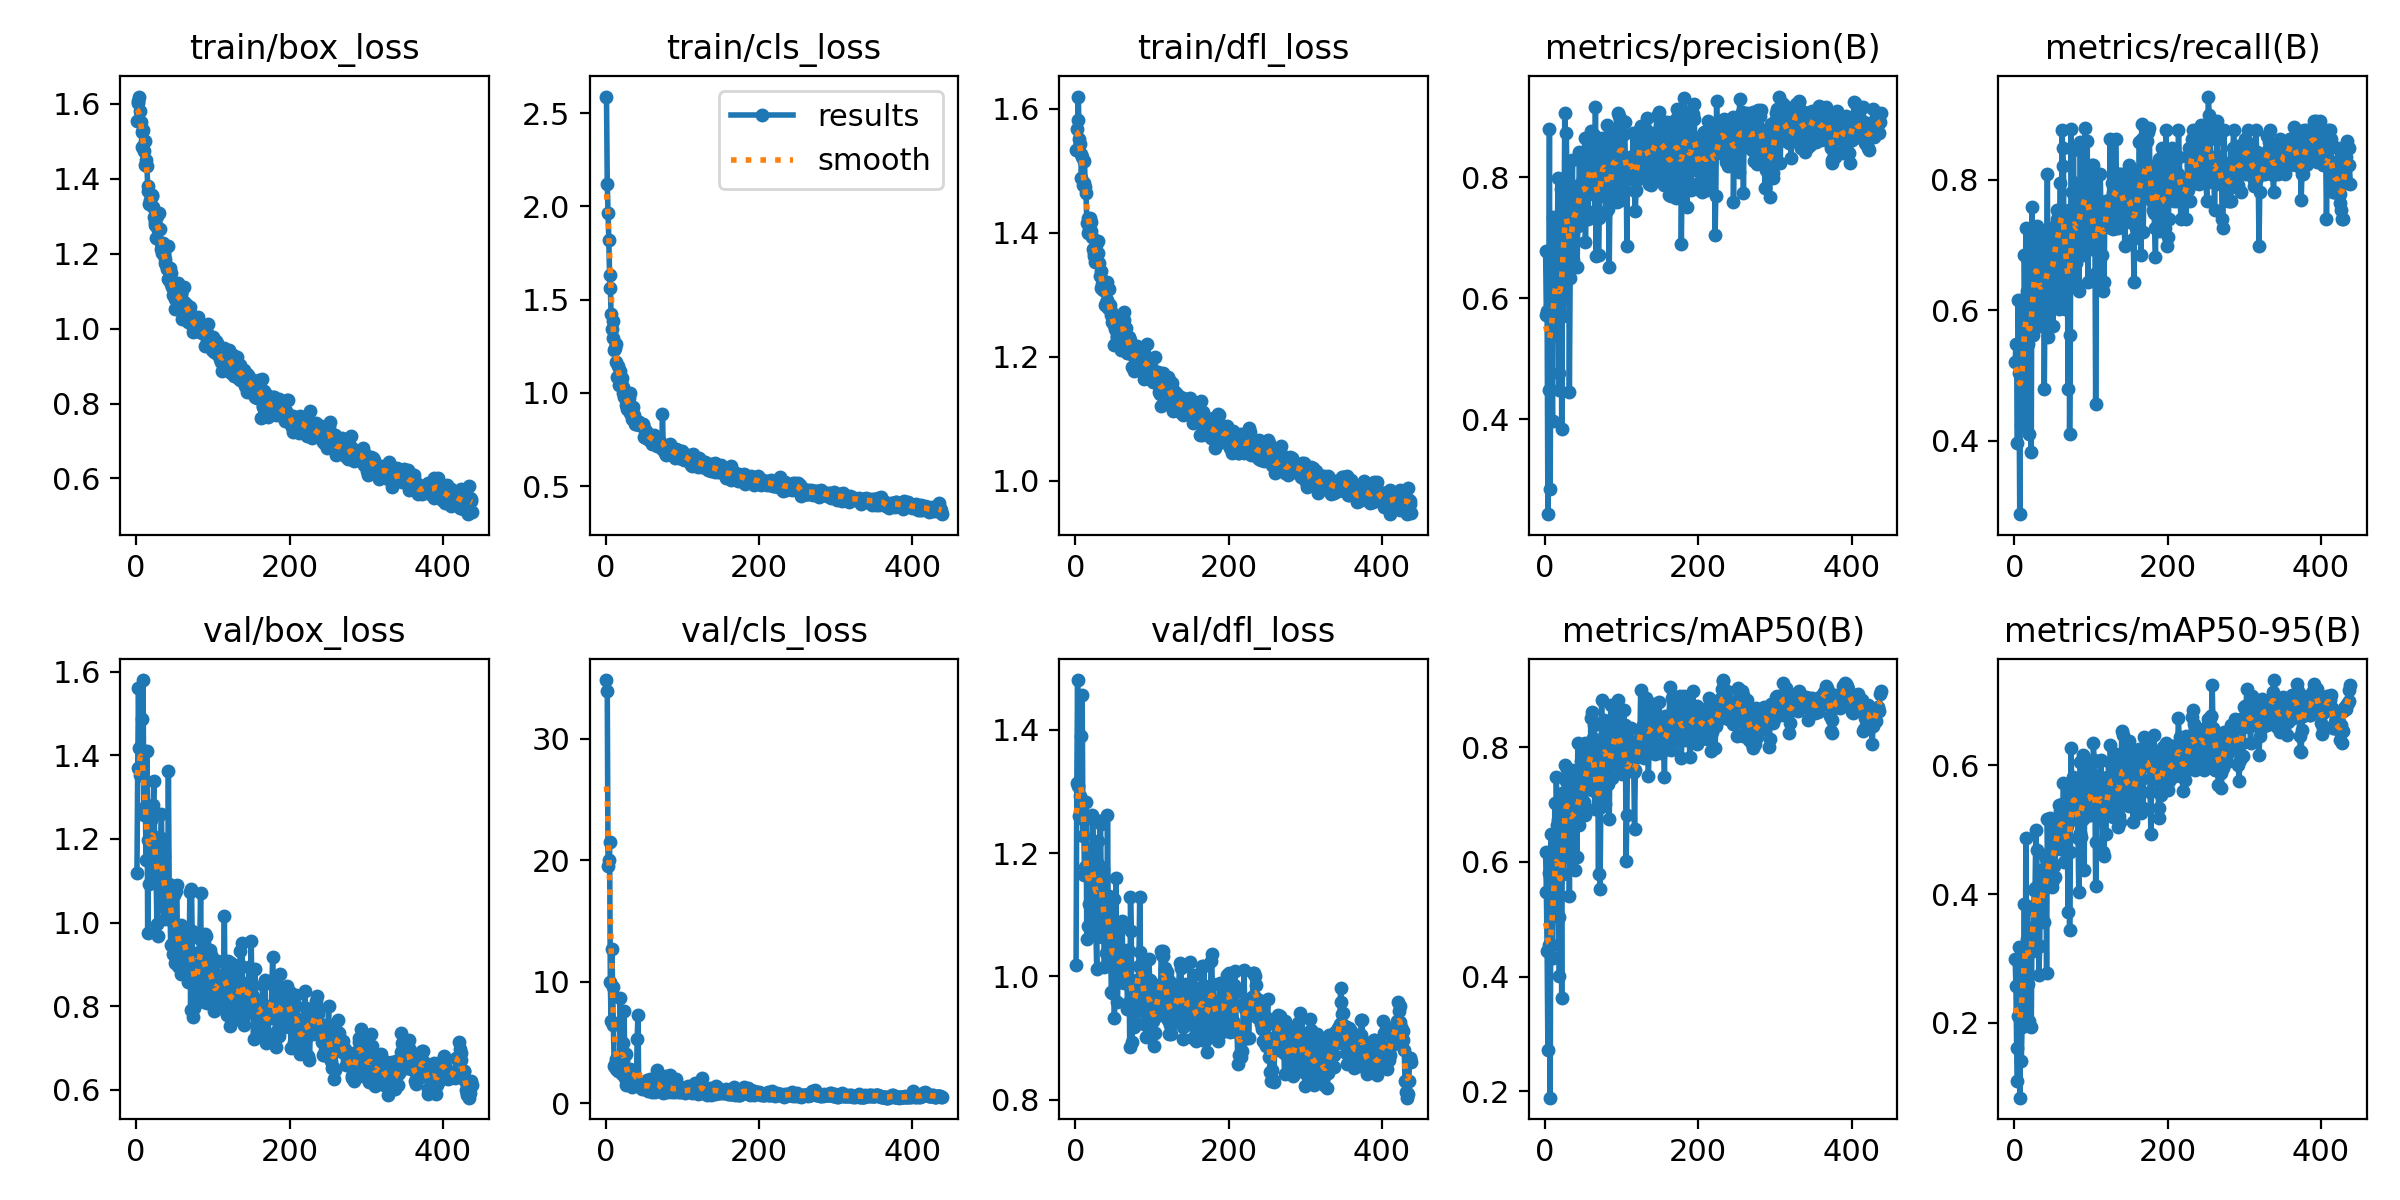

Values plotted in this chart, from the file beside it:
epoch, time, train/box_loss, train/cls_loss, train/dfl_loss, metrics/precision(B), metrics/recall(B), metrics/mAP50(B), metrics/mAP50-95(B), val/box_loss, val/cls_loss, val/dfl_loss, lr/pg0, lr/pg1, lr/pg2
1, 78.62, 1.554, 2.589, 1.533, 0.679, 0.5215, 0.6166, 0.2986, 1.119, 34.83, 1.019, 0.0006585, 0.0006585, 0.0006585
2, 152.9, 1.608, 2.121, 1.567, 0.5716, 0.548, 0.5484, 0.2573, 1.369, 33.96, 1.314, 0.001323, 0.001323, 0.001323
3, 226.5, 1.604, 1.965, 1.582, 0.5788, 0.5205, 0.4442, 0.1606, 1.56, 19.52, 1.481, 0.001985, 0.001985, 0.001985
4, 299.8, 1.62, 1.821, 1.62, 0.2425, 0.3973, 0.2722, 0.1091, 1.418, 20.03, 1.309, 0.00199, 0.00199, 0.00199
5, 373.4, 1.58, 1.631, 1.551, 0.4477, 0.6164, 0.4556, 0.21, 1.353, 21.52, 1.26, 0.001987, 0.001987, 0.001987
6, 447, 1.553, 1.565, 1.542, 0.8802, 0.5034, 0.5804, 0.3174, 1.415, 10, 1.293, 0.001984, 0.001984, 0.001984
7, 520.5, 1.526, 1.422, 1.527, 0.2847, 0.2877, 0.189, 0.084, 1.487, 6.755, 1.391, 0.00198, 0.00198, 0.00198
8, 594.8, 1.485, 1.341, 1.488, 0.6427, 0.6164, 0.649, 0.2554, 1.352, 12.69, 1.277, 0.001977, 0.001977, 0.001977
9, 668.6, 1.53, 1.388, 1.522, 0.5367, 0.4247, 0.4554, 0.1411, 1.58, 9.551, 1.457, 0.001974, 0.001974, 0.001974
10, 746.4, 1.474, 1.293, 1.476, 0.3963, 0.5069, 0.4327, 0.194, 1.258, 6.483, 1.229, 0.00197, 0.00197, 0.00197
11, 823.9, 1.436, 1.232, 1.48, 0.7341, 0.4657, 0.5232, 0.3093, 1.277, 3.102, 1.253, 0.001967, 0.001967, 0.001967
12, 901.7, 1.5, 1.244, 1.516, 0.621, 0.4264, 0.5236, 0.2436, 1.263, 3.244, 1.164, 0.001964, 0.001964, 0.001964
13, 979.5, 1.451, 1.264, 1.474, 0.6096, 0.6849, 0.702, 0.3846, 1.149, 3.617, 1.178, 0.00196, 0.00196, 0.00196
14, 1058, 1.436, 1.164, 1.465, 0.5775, 0.5753, 0.5522, 0.2045, 1.409, 2.833, 1.284, 0.001957, 0.001957, 0.001957
15, 1136, 1.381, 1.084, 1.415, 0.7164, 0.7267, 0.7479, 0.4863, 0.9743, 2.83, 1.061, 0.001954, 0.001954, 0.001954
16, 1214, 1.368, 1.145, 1.424, 0.6028, 0.6301, 0.6647, 0.3302, 1.196, 2.645, 1.172, 0.00195, 0.00195, 0.00195
17, 1293, 1.334, 1.041, 1.399, 0.7989, 0.6027, 0.6732, 0.3819, 1.092, 2.804, 1.082, 0.001947, 0.001947, 0.001947
18, 1375, 1.342, 1.064, 1.404, 0.4479, 0.548, 0.5045, 0.2599, 1.161, 2.741, 1.117, 0.001944, 0.001944, 0.001944
19, 1457, 1.358, 1.117, 1.424, 0.4764, 0.411, 0.402, 0.2032, 1.244, 8.707, 1.207, 0.001941, 0.001941, 0.001941
20, 1536, 1.353, 1.061, 1.418, 0.6525, 0.6438, 0.6057, 0.3277, 1.273, 2.841, 1.185, 0.001937, 0.001937, 0.001937
21, 1615, 1.356, 1.079, 1.403, 0.781, 0.5863, 0.6095, 0.3372, 1.135, 2.444, 1.092, 0.001934, 0.001934, 0.001934
22, 1693, 1.326, 1.033, 1.393, 0.3836, 0.3836, 0.3625, 0.1938, 1.281, 3.556, 1.261, 0.001931, 0.001931, 0.001931
23, 1771, 1.298, 0.9997, 1.373, 0.7158, 0.759, 0.7196, 0.3469, 1.338, 4.949, 1.256, 0.001927, 0.001927, 0.001927
24, 1850, 1.286, 0.9799, 1.367, 0.5701, 0.5616, 0.5789, 0.3117, 1.205, 7.558, 1.194, 0.001924, 0.001924, 0.001924
25, 1928, 1.277, 1.003, 1.363, 0.7149, 0.6438, 0.6652, 0.3749, 1.179, 2.099, 1.154, 0.001921, 0.001921, 0.001921
26, 2006, 1.243, 0.9377, 1.354, 0.9065, 0.6642, 0.7682, 0.4063, 1.11, 1.515, 1.071, 0.001917, 0.001917, 0.001917
27, 2084, 1.301, 0.9691, 1.38, 0.6686, 0.6849, 0.682, 0.4101, 0.9961, 4.093, 1.067, 0.001914, 0.001914, 0.001914
28, 2162, 1.27, 0.9144, 1.365, 0.8727, 0.6986, 0.7418, 0.4994, 0.9673, 2.345, 1.011, 0.001911, 0.001911, 0.001911
29, 2240, 1.264, 0.9499, 1.367, 0.7842, 0.6986, 0.7615, 0.4688, 1.173, 1.672, 1.22, 0.001908, 0.001908, 0.001908
30, 2317, 1.308, 0.9736, 1.386, 0.7578, 0.7287, 0.7417, 0.4064, 1.187, 1.684, 1.182, 0.001904, 0.001904, 0.001904
31, 2395, 1.267, 1.001, 1.351, 0.6917, 0.6146, 0.7065, 0.3865, 1.124, 2.132, 1.123, 0.001901, 0.001901, 0.001901
32, 2473, 1.229, 0.8905, 1.331, 0.4444, 0.5753, 0.5402, 0.2746, 1.202, 2.844, 1.253, 0.001898, 0.001898, 0.001898
33, 2550, 1.213, 0.8933, 1.338, 0.6335, 0.6027, 0.6566, 0.3196, 1.258, 2.704, 1.247, 0.001894, 0.001894, 0.001894
34, 2628, 1.202, 0.8609, 1.31, 0.753, 0.6265, 0.6944, 0.4107, 1.107, 1.342, 1.125, 0.001891, 0.001891, 0.001891
35, 2706, 1.228, 0.9232, 1.317, 0.744, 0.6027, 0.6565, 0.3901, 1.068, 1.588, 1.063, 0.001888, 0.001888, 0.001888
36, 2785, 1.2, 0.8896, 1.308, 0.8282, 0.6712, 0.7611, 0.4106, 1.16, 1.889, 1.173, 0.001885, 0.001885, 0.001885
37, 2864, 1.175, 0.8823, 1.312, 0.6625, 0.6993, 0.6969, 0.4385, 1.044, 2.093, 1.083, 0.001881, 0.001881, 0.001881
38, 2942, 1.185, 0.8353, 1.31, 0.735, 0.7219, 0.691, 0.4075, 1.008, 1.574, 1.015, 0.001878, 0.001878, 0.001878
39, 3019, 1.169, 0.8329, 1.284, 0.7516, 0.4794, 0.5861, 0.3569, 1.03, 1.851, 1.086, 0.001875, 0.001875, 0.001875
40, 3093, 1.16, 0.8373, 1.287, 0.7786, 0.6264, 0.6988, 0.4591, 1.043, 1.622, 1.039, 0.001871, 0.001871, 0.001871
41, 3167, 1.133, 0.8503, 1.292, 0.7684, 0.6712, 0.737, 0.4537, 1.022, 5.275, 1.061, 0.001868, 0.001868, 0.001868
42, 3241, 1.22, 0.8455, 1.321, 0.6513, 0.6164, 0.6083, 0.2776, 1.363, 7.289, 1.262, 0.001865, 0.001865, 0.001865
43, 3316, 1.13, 0.8299, 1.278, 0.7187, 0.8082, 0.8067, 0.5161, 1.093, 1.638, 1.1, 0.001861, 0.001861, 0.001861
44, 3390, 1.163, 0.8427, 1.31, 0.7315, 0.5598, 0.6645, 0.4462, 1.045, 1.679, 1.131, 0.001858, 0.001858, 0.001858
45, 3465, 1.15, 0.8345, 1.284, 0.8413, 0.6575, 0.6931, 0.464, 0.9465, 1.381, 1.034, 0.001855, 0.001855, 0.001855
46, 3539, 1.119, 0.8298, 1.274, 0.7883, 0.6849, 0.7033, 0.4389, 1.005, 1.341, 1.05, 0.001852, 0.001852, 0.001852
47, 3613, 1.111, 0.8296, 1.267, 0.834, 0.726, 0.7757, 0.5185, 0.9479, 1.139, 0.9752, 0.001848, 0.001848, 0.001848
48, 3688, 1.091, 0.836, 1.255, 0.7713, 0.6467, 0.7023, 0.4441, 0.9237, 1.294, 0.973, 0.001845, 0.001845, 0.001845
49, 3762, 1.116, 0.8286, 1.264, 0.7534, 0.6849, 0.7402, 0.4115, 1.066, 1.429, 1.063, 0.001842, 0.001842, 0.001842
50, 3836, 1.052, 0.7636, 1.22, 0.7366, 0.5753, 0.6996, 0.4222, 1.074, 1.547, 1.125, 0.001838, 0.001838, 0.001838
51, 3912, 1.079, 0.8019, 1.252, 0.7822, 0.6394, 0.7041, 0.5058, 0.9032, 1.201, 0.933, 0.001835, 0.001835, 0.001835
52, 3991, 1.093, 0.7584, 1.246, 0.8648, 0.701, 0.8071, 0.4432, 1.076, 1.556, 1.063, 0.001832, 0.001832, 0.001832
53, 4074, 1.1, 0.7975, 1.261, 0.6935, 0.7129, 0.6827, 0.427, 1.089, 1.453, 1.159, 0.001828, 0.001828, 0.001828
54, 4157, 1.122, 0.7842, 1.262, 0.8203, 0.6877, 0.7902, 0.5122, 0.9057, 1.947, 0.9905, 0.001825, 0.001825, 0.001825
55, 4232, 1.06, 0.767, 1.233, 0.8016, 0.7534, 0.7816, 0.4997, 0.8949, 0.9867, 0.9588, 0.001822, 0.001822, 0.001822
56, 4306, 1.091, 0.7732, 1.241, 0.731, 0.7397, 0.7554, 0.5168, 0.8931, 1.189, 1.005, 0.001819, 0.001819, 0.001819
57, 4381, 1.058, 0.7466, 1.226, 0.7868, 0.7534, 0.7755, 0.4803, 0.9804, 1.749, 1.078, 0.001815, 0.001815, 0.001815
58, 4455, 1.094, 0.7686, 1.259, 0.8119, 0.6027, 0.7476, 0.5384, 0.8765, 1.964, 0.9904, 0.001812, 0.001812, 0.001812
59, 4530, 1.093, 0.7671, 1.258, 0.8455, 0.6986, 0.7583, 0.4695, 0.9947, 1.043, 1.027, 0.001809, 0.001809, 0.001809
60, 4604, 1.026, 0.7254, 1.211, 0.8769, 0.7945, 0.8509, 0.5292, 0.9636, 0.9401, 0.9992, 0.001805, 0.001805, 0.001805
... 378 more rows
